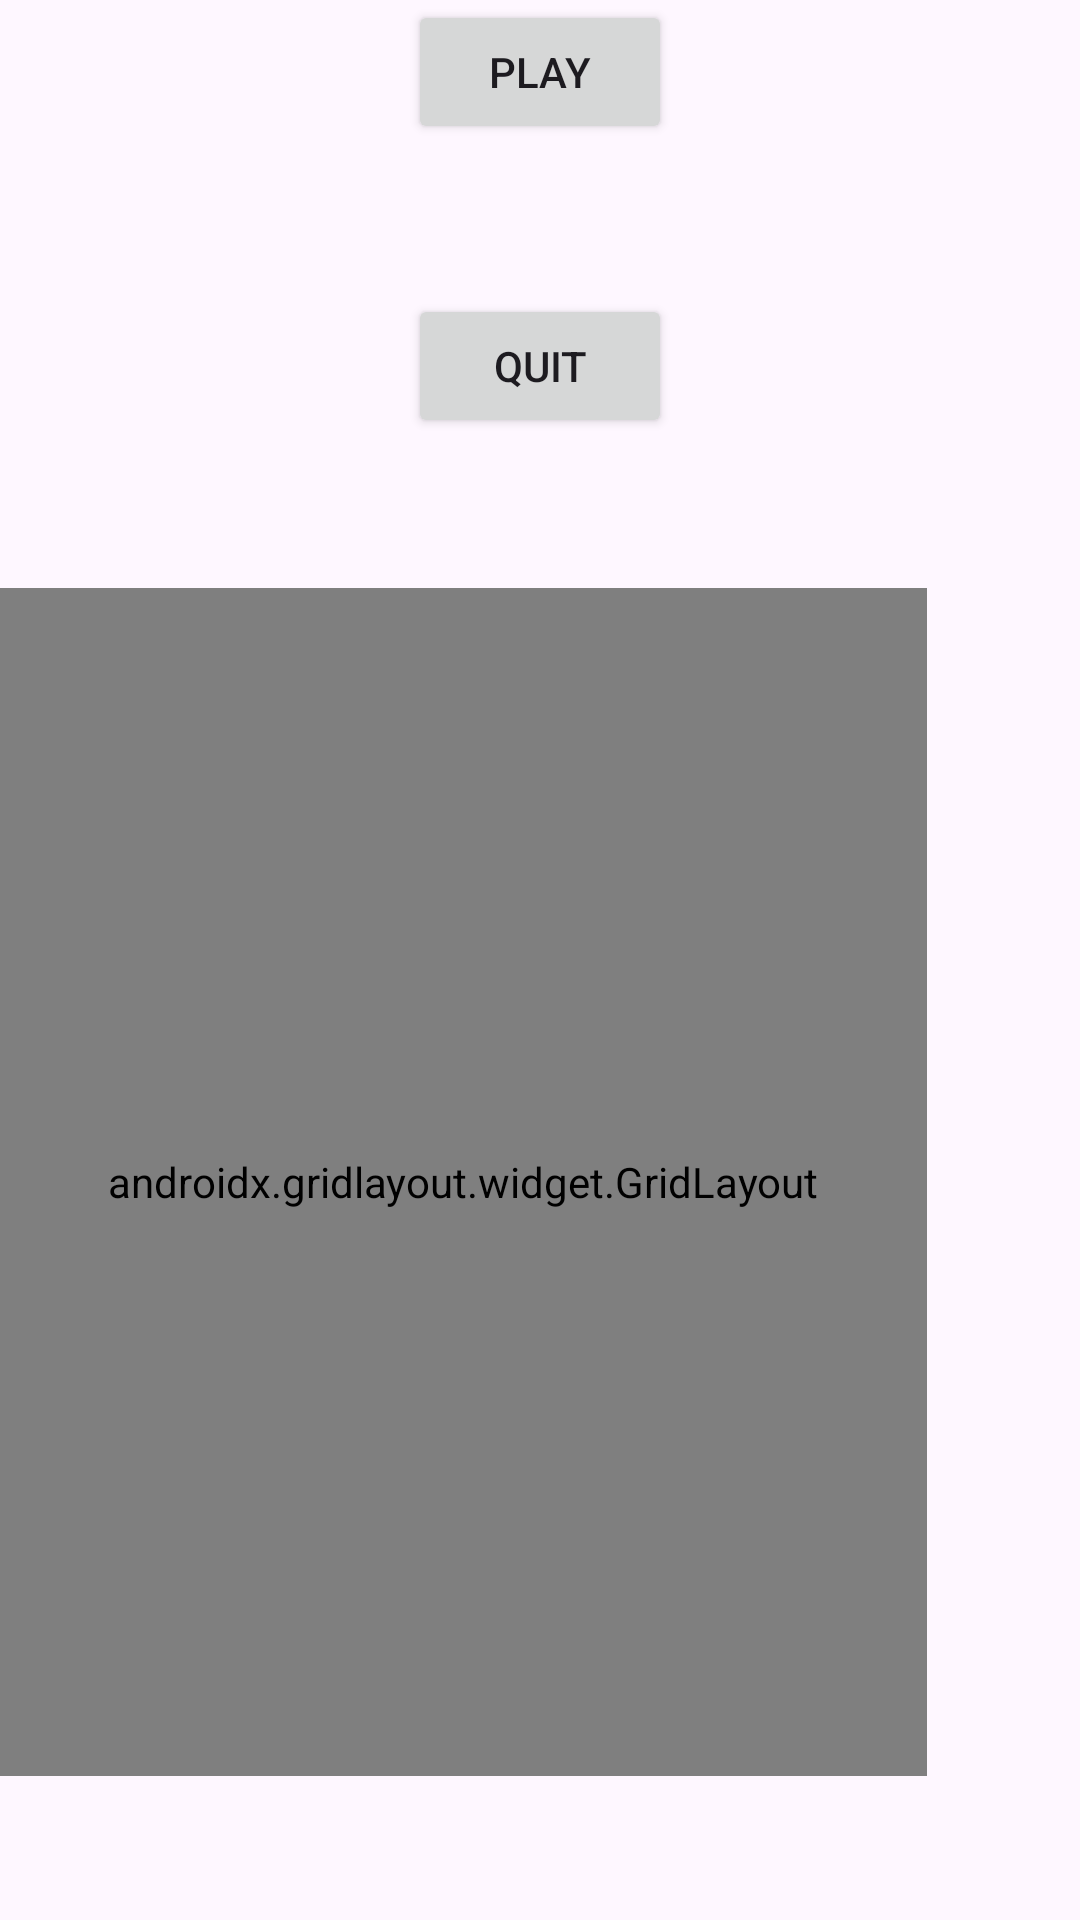

Layout XML and referenced resources for this Android screen:
<!-- AndroidManifest.xml: application theme Theme.CatchTheCoffeeKotlin -->
<!-- res/layout/activity_menu.xml -->
<?xml version="1.0" encoding="utf-8"?>
<androidx.constraintlayout.widget.ConstraintLayout xmlns:android="http://schemas.android.com/apk/res/android"
    xmlns:app="http://schemas.android.com/apk/res-auto"
    xmlns:tools="http://schemas.android.com/tools"
    android:layout_width="match_parent"
    android:layout_height="match_parent"
    tools:context=".MenuActivity">


    <Button
        android:id="@+id/play"
        android:layout_width="wrap_content"
        android:layout_height="wrap_content"
        android:onClick="play"
        android:text="Play"
        app:layout_constraintEnd_toEndOf="parent"
        app:layout_constraintStart_toStartOf="parent"
        tools:ignore="MissingConstraints"
        tools:layout_editor_absoluteY="61dp" />

    <Button
        android:id="@+id/quit"
        android:layout_width="wrap_content"
        android:layout_height="wrap_content"
        android:layout_marginTop="50dp"
        android:onClick="quit"
        android:text="Quit"
        app:layout_constraintEnd_toEndOf="parent"
        app:layout_constraintStart_toStartOf="parent"
        app:layout_constraintTop_toBottomOf="@+id/play"
        tools:ignore="MissingConstraints" />

    <androidx.gridlayout.widget.GridLayout
        android:id="@+id/gridLayout"
        android:layout_width="309dp"
        android:layout_height="396dp"
        android:layout_marginTop="50dp"
        app:layout_constraintTop_toBottomOf="@+id/quit"
        tools:layout_editor_absoluteX="51dp"
        tools:ignore="MissingConstraints">

        <ImageView
            android:id="@+id/imageView"
            android:layout_width="102dp"
            android:layout_height="131dp"
            android:onClick="increaseScore"
            app:layout_column="0"
            app:layout_row="0"
            app:srcCompat="@drawable/coffee" />

        <ImageView
            android:id="@+id/imageView2"
            android:layout_width="102dp"
            android:layout_height="131dp"
            android:onClick="increaseScore"
            app:layout_column="1"
            app:layout_row="0"
            app:srcCompat="@drawable/coffee" />

        <ImageView
            android:id="@+id/imageView3"
            android:layout_width="102dp"
            android:layout_height="131dp"
            android:onClick="increaseScore"
            app:layout_column="2"
            app:layout_row="0"
            app:srcCompat="@drawable/coffee" />

        <ImageView
            android:id="@+id/imageView4"
            android:layout_width="102dp"
            android:layout_height="131dp"
            android:onClick="increaseScore"
            app:layout_column="0"
            app:layout_row="1"
            app:srcCompat="@drawable/coffee" />

        <ImageView
            android:id="@+id/imageView5"
            android:layout_width="102dp"
            android:layout_height="131dp"
            android:onClick="increaseScore"
            app:layout_column="1"
            app:layout_row="1"
            app:srcCompat="@drawable/coffee" />

        <ImageView
            android:id="@+id/imageView6"
            android:layout_width="102dp"
            android:layout_height="131dp"
            android:onClick="increaseScore"
            app:layout_column="2"
            app:layout_row="1"
            app:srcCompat="@drawable/coffee" />

        <ImageView
            android:id="@+id/imageView7"
            android:layout_width="102dp"
            android:layout_height="131dp"
            android:onClick="increaseScore"
            app:layout_column="0"
            app:layout_row="2"
            app:srcCompat="@drawable/coffee" />

        <ImageView
            android:id="@+id/imageView8"
            android:layout_width="102dp"
            android:layout_height="131dp"
            android:onClick="increaseScore"
            app:layout_column="1"
            app:layout_row="2"
            app:srcCompat="@drawable/coffee" />

        <ImageView
            android:id="@+id/imageView9"
            android:layout_width="102dp"
            android:layout_height="131dp"
            android:onClick="increaseScore"
            app:layout_column="2"
            app:layout_row="2"
            app:srcCompat="@drawable/coffee" />
    </androidx.gridlayout.widget.GridLayout>

</androidx.constraintlayout.widget.ConstraintLayout>
<!-- resources referenced by this layout -->
<resources>
  <style name="Theme.CatchTheCoffeeKotlin" parent="Base.Theme.CatchTheCoffeeKotlin" />
  <style name="Base.Theme.CatchTheCoffeeKotlin" parent="Theme.Material3.DayNight.NoActionBar">
          
          
      </style>
</resources>
